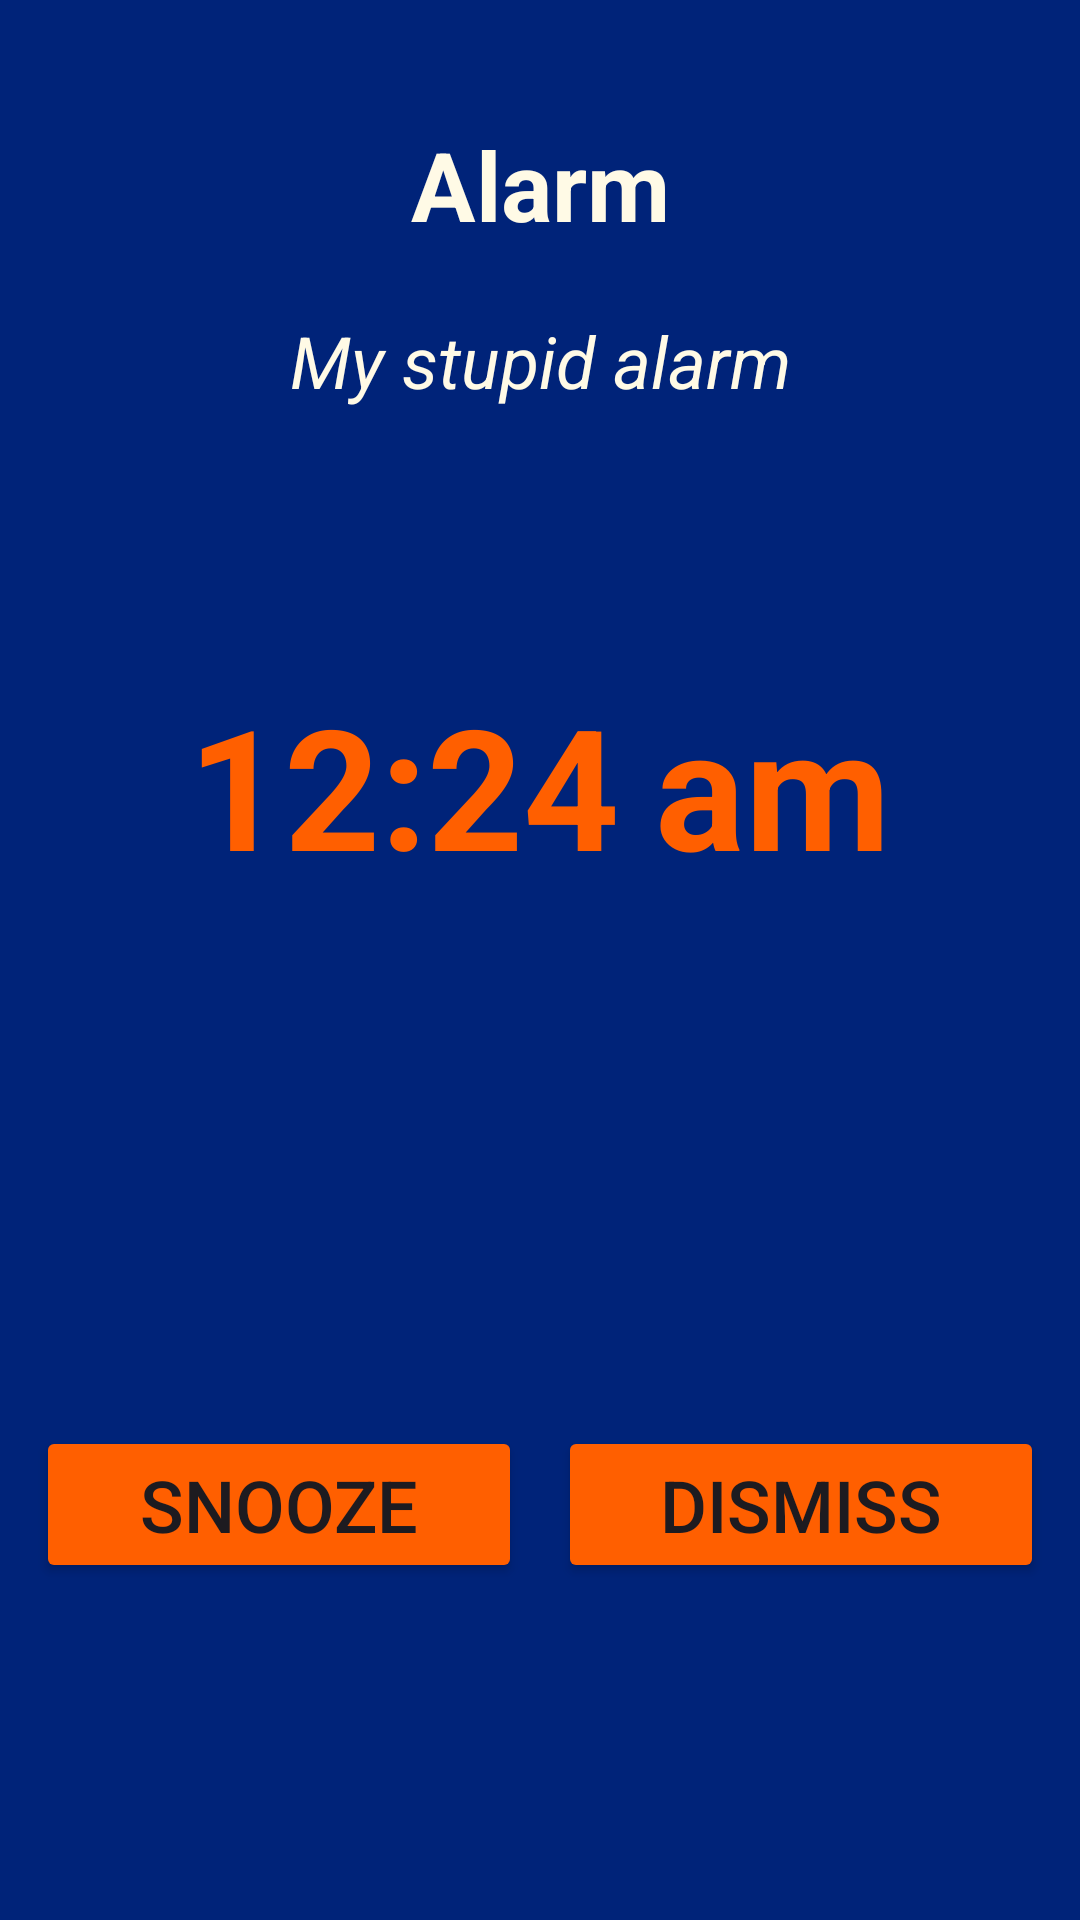

Layout XML and referenced resources for this Android screen:
<!-- AndroidManifest.xml: application theme Theme.Program_4_Alarm_Clock_21CSL69C -->
<!-- res/layout/activity_alarm_active.xml -->
<?xml version="1.0" encoding="utf-8"?>
<androidx.constraintlayout.widget.ConstraintLayout xmlns:android="http://schemas.android.com/apk/res/android"
    xmlns:app="http://schemas.android.com/apk/res-auto"
    xmlns:tools="http://schemas.android.com/tools"
    android:id="@+id/main"
    android:layout_width="match_parent"
    android:layout_height="match_parent"
    android:background="@color/secondary"
    tools:context=".AlarmActiveActivity">

    <TextView
        android:id="@+id/title"
        android:layout_width="wrap_content"
        android:layout_height="wrap_content"
        android:layout_marginTop="40sp"
        android:text="Alarm"
        android:textSize="32sp"
        android:textStyle="bold"
        app:layout_constraintEnd_toEndOf="parent"
        app:layout_constraintHorizontal_bias="0.5"
        android:textColor="@color/primary"
        app:layout_constraintStart_toStartOf="parent"
        app:layout_constraintTop_toTopOf="parent" />

    <TextView
        android:id="@+id/alarm_title"
        android:layout_width="wrap_content"
        android:layout_height="wrap_content"
        android:layout_marginTop="40sp"
        android:text="My stupid alarm"
        android:textSize="24sp"
        android:textColor="@color/primary"
        android:textStyle="italic"
        android:padding="24dp"
        app:layout_constraintEnd_toEndOf="parent"
        app:layout_constraintHorizontal_bias="0.5"
        app:layout_constraintStart_toStartOf="parent"
        app:layout_constraintTop_toTopOf="@id/title" />

    <LinearLayout
        android:id="@+id/time_container"
        android:layout_width="match_parent"
        android:layout_height="wrap_content"
        app:layout_constraintTop_toBottomOf="@id/alarm_title"
        app:layout_constraintStart_toStartOf="parent"
        android:orientation="horizontal"
        android:layout_marginTop="64dp"
        android:gravity="center">

        <TextView
            android:id="@+id/hour"
            android:layout_width="wrap_content"
            android:layout_height="wrap_content"
            android:text="12"
            android:textSize="56sp"
            android:textColor="@color/accent"
            android:textStyle="bold" />

        <TextView
            android:layout_width="wrap_content"
            android:layout_height="wrap_content"
            android:text=":"
            android:textSize="56sp"
            android:textColor="@color/accent"
            android:textStyle="bold" />

        <TextView
            android:id="@+id/minute"
            android:layout_width="wrap_content"
            android:layout_height="wrap_content"
            android:text="24"
            android:textSize="56sp"
            android:textColor="@color/accent"
            android:textStyle="bold" />

        <TextView
            android:layout_width="wrap_content"
            android:layout_height="wrap_content"
            android:text="am"
            android:paddingLeft="12dp"
            android:textSize="56sp"
            android:textColor="@color/accent"
            android:textStyle="bold" />
    </LinearLayout>

    <LinearLayout
        android:layout_width="match_parent"
        android:layout_height="wrap_content"
        app:layout_constraintTop_toBottomOf="@id/time_container"
        app:layout_constraintBottom_toBottomOf="parent"
        android:orientation="horizontal"
        android:layout_marginTop="64dp"
        android:paddingHorizontal="12dp">

        <Button
            android:id="@+id/snooze_btn"
            android:layout_width="0dp"
            android:layout_height="wrap_content"
            android:layout_weight="1"
            android:text="Snooze"
            android:textSize="24sp"
            android:backgroundTint="@color/accent" />

        <Space
            android:layout_width="12dp"
            android:layout_height="wrap_content" />

        <Button
            android:id="@+id/dismiss_btn"
            android:layout_width="0dp"
            android:layout_weight="1"
            android:layout_height="wrap_content"
            android:text="Dismiss"
            android:textSize="24sp"
            android:backgroundTint="@color/accent" />
    </LinearLayout>

</androidx.constraintlayout.widget.ConstraintLayout>
<!-- resources referenced by this layout -->
<resources>
  <color name="accent">#FFFF5F00</color>
  <color name="primary">#FFFFFAE6</color>
  <color name="secondary">#FF002379</color>
  <style name="Theme.Program_4_Alarm_Clock_21CSL69C" parent="Base.Theme.Program_4_Alarm_Clock_21CSL69C" />
  <style name="Base.Theme.Program_4_Alarm_Clock_21CSL69C" parent="Theme.Material3.DayNight.NoActionBar">
          
          
      </style>
</resources>
